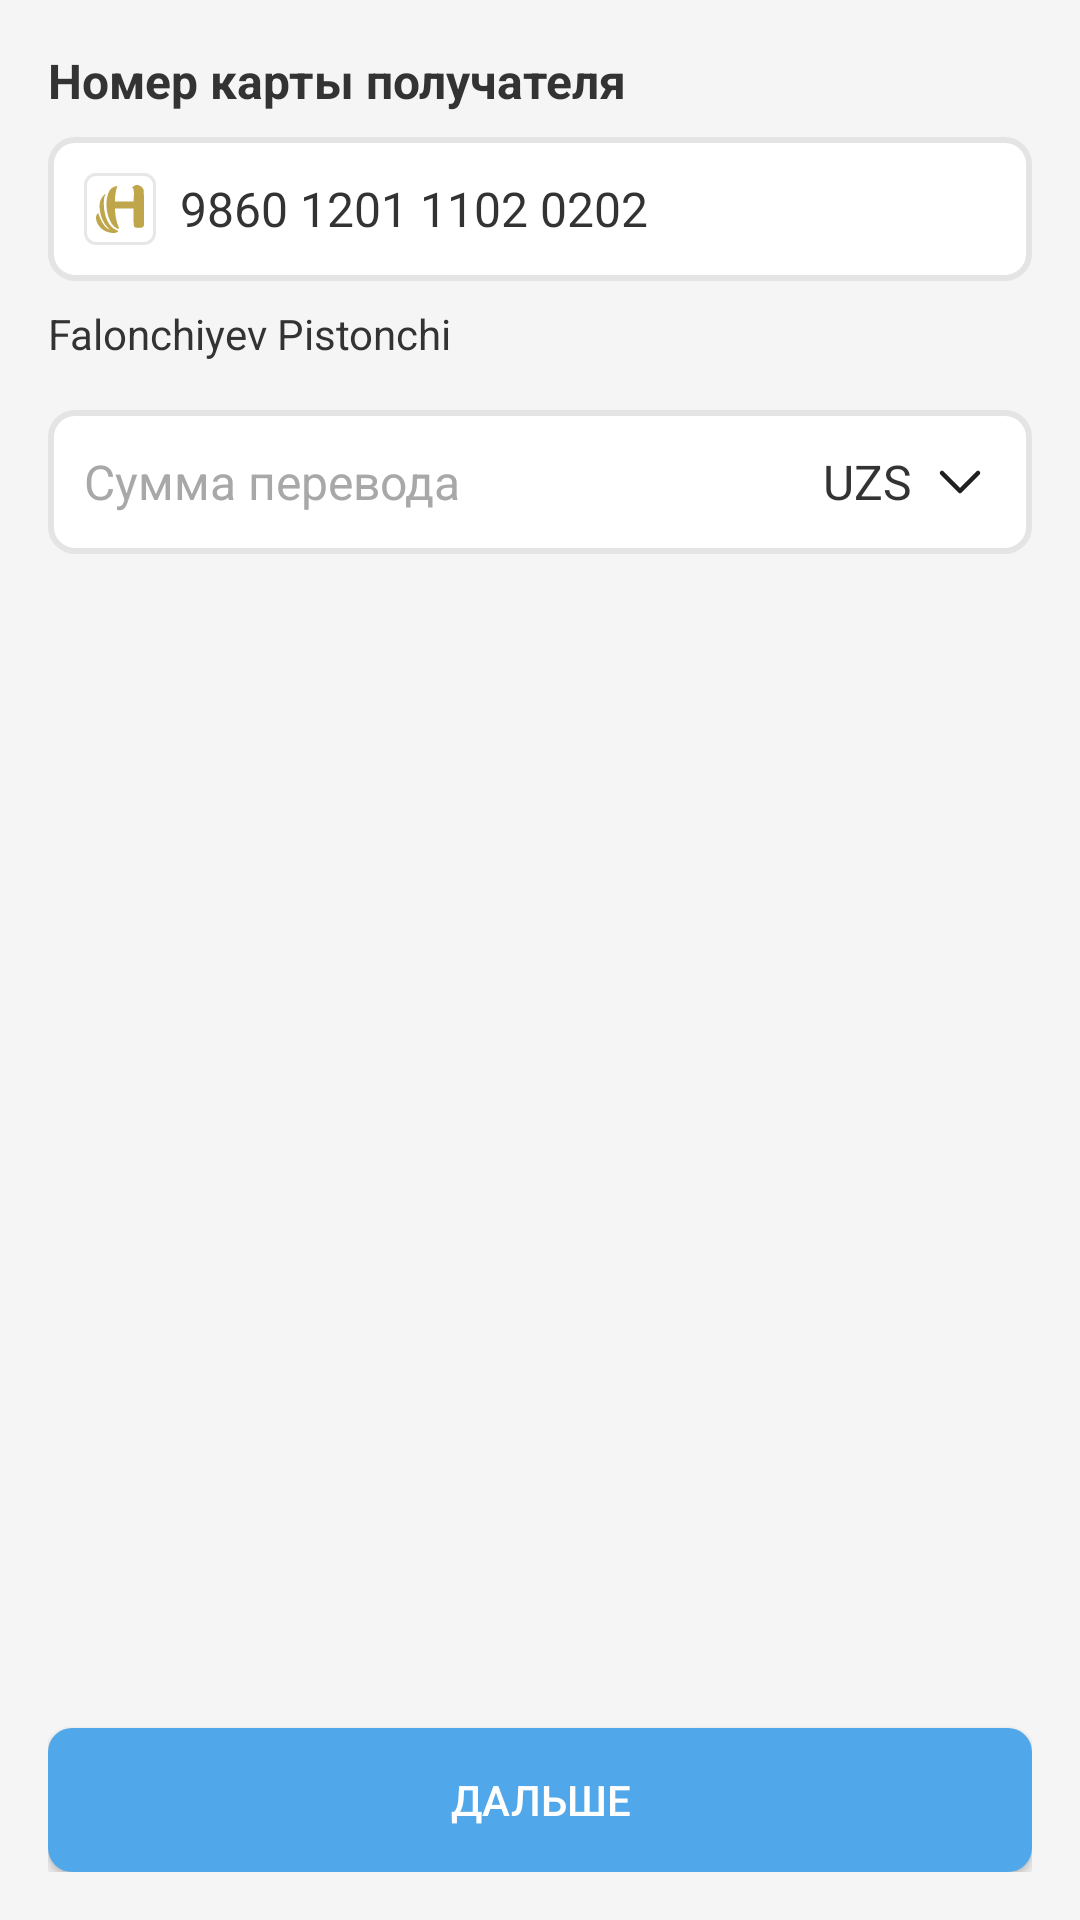

Reconstruct the res/layout file that produces this screen, plus the resources it refers to.
<!-- AndroidManifest.xml: application theme Theme.TMessages.Start -->
<!-- res/layout/transfer_amount_layout.xml -->
<?xml version="1.0" encoding="utf-8"?>
<RelativeLayout
    xmlns:android="http://schemas.android.com/apk/res/android"
    xmlns:tools="http://schemas.android.com/tools"
    android:layout_width="match_parent"
    android:layout_height="match_parent"
    android:background="#F5F5F5"
    android:padding="16dp">

    <ScrollView
        android:id="@+id/scrollView"
        android:layout_width="match_parent"
        android:layout_height="match_parent"
        android:layout_above="@id/nextButton"
        android:fillViewport="true">

        <LinearLayout
            android:layout_width="match_parent"
            android:layout_height="wrap_content"
            android:orientation="vertical">

            <TextView
                android:id="@+id/cardNumberLabel"
                android:layout_width="wrap_content"
                android:layout_height="wrap_content"
                android:text="Номер карты получателя"
                android:textSize="16sp"
                android:textStyle="bold"
                android:textColor="#333333"
                tools:ignore="HardcodedText"
                android:layout_marginBottom="8dp" />

            <LinearLayout
                android:layout_width="match_parent"
                android:layout_height="wrap_content"
                android:orientation="horizontal"
                android:background="@drawable/rounded_edittext"
                android:padding="12dp"
                android:gravity="center_vertical"
                android:layout_marginBottom="8dp">

                <ImageView
                    android:id="@+id/cardIcon"
                    android:layout_width="24dp"
                    android:layout_height="24dp"
                    android:src="@drawable/humo_card"
                    android:contentDescription="Card Icon"
                    tools:ignore="HardcodedText"/>

                <TextView
                    android:id="@+id/cardNumberText"
                    android:layout_width="wrap_content"
                    android:layout_height="wrap_content"
                    android:text="9860 1201 1102 0202"
                    android:layout_marginStart="8dp"
                    android:textSize="16sp"
                    android:textColor="#333333"
                    tools:ignore="HardcodedText"/>
            </LinearLayout>

            <TextView
                android:id="@+id/cardHolderName"
                android:layout_width="wrap_content"
                android:layout_height="wrap_content"
                android:text="Falonchiyev Pistonchi"
                android:textSize="14sp"
                android:textColor="#333333"
                android:layout_marginBottom="16dp"
                tools:ignore="HardcodedText"/>

            <LinearLayout
                android:layout_width="match_parent"
                android:layout_height="wrap_content"
                android:orientation="horizontal"
                android:background="@drawable/rounded_edittext"
                android:padding="12dp"
                android:gravity="center_vertical"
                android:layout_marginBottom="8dp">

                <EditText
                    android:id="@+id/transferAmount"
                    android:layout_width="0dp"
                    android:layout_height="wrap_content"
                    android:layout_weight="1"
                    android:hint="Сумма перевода"
                    android:textSize="16sp"
                    android:background="@null"
                    android:inputType="number"
                    android:textColor="#333333"
                    android:textColorHint="#A8A8A8"
                    tools:ignore="HardcodedText" />

                <TextView
                    android:id="@+id/currencyDropdown"
                    android:layout_width="wrap_content"
                    android:layout_height="wrap_content"
                    android:layout_marginStart="8dp"
                    android:text="UZS"
                    android:textSize="16sp"
                    android:textColor="#333333"
                    android:drawableEnd="@drawable/ic_dropdown"
                android:drawablePadding="4dp"
                android:gravity="center_vertical"
                    tools:ignore="HardcodedText,UseCompatTextViewDrawableXml" />
            </LinearLayout>

            <LinearLayout
                android:layout_width="match_parent"
                android:layout_height="wrap_content"
                android:orientation="horizontal"
                android:layout_marginBottom="16dp">

                <Button
                    android:id="@+id/button_10000"
                    android:layout_width="wrap_content"
                    android:layout_height="36dp"
                    android:text="10 000"
                    android:padding="2dp"
                    android:visibility="gone"
                    android:drawableEnd="@drawable/ic_amount_delete"
                    android:layout_margin="4dp"
                    android:background="@drawable/rounded_edittext"
                    android:textColor="#333333"
                    tools:ignore="ButtonStyle,HardcodedText" />

                <Button
                    android:id="@+id/button_50000"
                    android:layout_width="wrap_content"
                    android:layout_height="36dp"
                    android:text="50 000"
                    android:padding="2dp"
                    android:visibility="gone"
                    android:drawableEnd="@drawable/ic_amount_delete"
                    android:layout_margin="4dp"
                    android:background="@drawable/rounded_edittext"
                    android:textColor="#333333"
                    tools:ignore="HardcodedText" />

                <Button
                    android:id="@+id/button_100000"
                    android:layout_width="wrap_content"
                    android:layout_height="36dp"
                    android:text="100 000"
                    android:layout_margin="4dp"
                    android:visibility="gone"
                    android:drawableEnd="@drawable/ic_amount_delete"
                    android:padding="2dp"
                    android:background="@drawable/rounded_edittext"
                    android:textColor="#333333"
                    tools:ignore="HardcodedText" />
            </LinearLayout>

        </LinearLayout>
    </ScrollView>

    <Button
        android:id="@+id/nextButton"
        android:layout_width="match_parent"
        android:layout_height="wrap_content"
        android:layout_alignParentBottom="true"
        android:text="Дальше"
        android:background="@drawable/rounded_button"
        android:textColor="#FFFFFF"
        android:layout_marginTop="16dp"
        tools:ignore="HardcodedText" />

</RelativeLayout>
<!-- resources referenced by this layout -->
<resources>
  <!-- drawable humo_card: vector/xml drawable (drawable, 2199 chars, omitted) -->
  <!-- drawable ic_amount_delete (drawable) -->
  <?xml version="1.0" encoding="utf-8"?>
  <vector xmlns:android="http://schemas.android.com/apk/res/android"
      android:width="16dp"
      android:height="16dp"
      android:viewportWidth="16"
      android:viewportHeight="16">
  
      <path
          android:strokeColor="#6C6C6C"
          android:strokeWidth="1.5"
          android:strokeLineJoin="round"
          android:strokeLineCap="round"
          android:pathData="M4 4L12 12M12 4L4 12" />
  </vector>
  <!-- drawable ic_dropdown (drawable) -->
  <?xml version="1.0" encoding="utf-8"?>
  <vector xmlns:android="http://schemas.android.com/apk/res/android"
      android:width="24dp"
      android:height="24dp"
      android:viewportWidth="24"
      android:viewportHeight="24">
  
      <path
          android:strokeColor="#1F1F1F"
          android:strokeWidth="1.5"
          android:strokeLineJoin="round"
          android:strokeLineCap="round"
          android:pathData="M6 9L12 15L18 9" />
  </vector>
  <!-- drawable rounded_button (drawable) -->
  <?xml version="1.0" encoding="utf-8"?>
  <shape xmlns:android="http://schemas.android.com/apk/res/android">
      <solid android:color="#50A7EA" />
      <corners android:radius="8dp" />
  </shape>
  <!-- drawable rounded_edittext (drawable) -->
  <shape xmlns:android="http://schemas.android.com/apk/res/android">
      <solid android:color="#FFFFFF"/> 
  
      <corners android:radius="8dp"/> 
  
      <padding
          android:left="12dp"
          android:top="8dp"
          android:right="12dp"
          android:bottom="8dp"/>
  
      <stroke
          android:width="2dp"
      android:color="#E4E4E4"/>
  </shape>
  <style name="Theme.TMessages.Start" parent="Theme.AppCompat.Light">
          <item name="android:windowActionBar">false</item>
          <item name="android:windowNoTitle">true</item>
          <item name="android:actionBarStyle">@style/ActionBar.Transparent.TMessages.Start</item>
          <item name="android:colorBackground">@android:color/white</item>
          <item name="android:windowBackground">@android:color/white</item>
          <item name="android:windowContentOverlay">@null</item>
          <item name="android:textViewStyle">@style/MyTextViewStyle</item>
      </style>
  <style name="ActionBar.Transparent.TMessages.Start" parent="android:style/Widget.Holo.Light.ActionBar">
          <item name="android:background">#ff527da3</item>
          <item name="android:logo">@drawable/transparent</item>
          <item name="android:title">""</item>
      </style>
  <style name="MyTextViewStyle" parent="android:Widget.Holo.Light.TextView">
          <item name="android:hyphenationFrequency">none</item>
      </style>
</resources>
